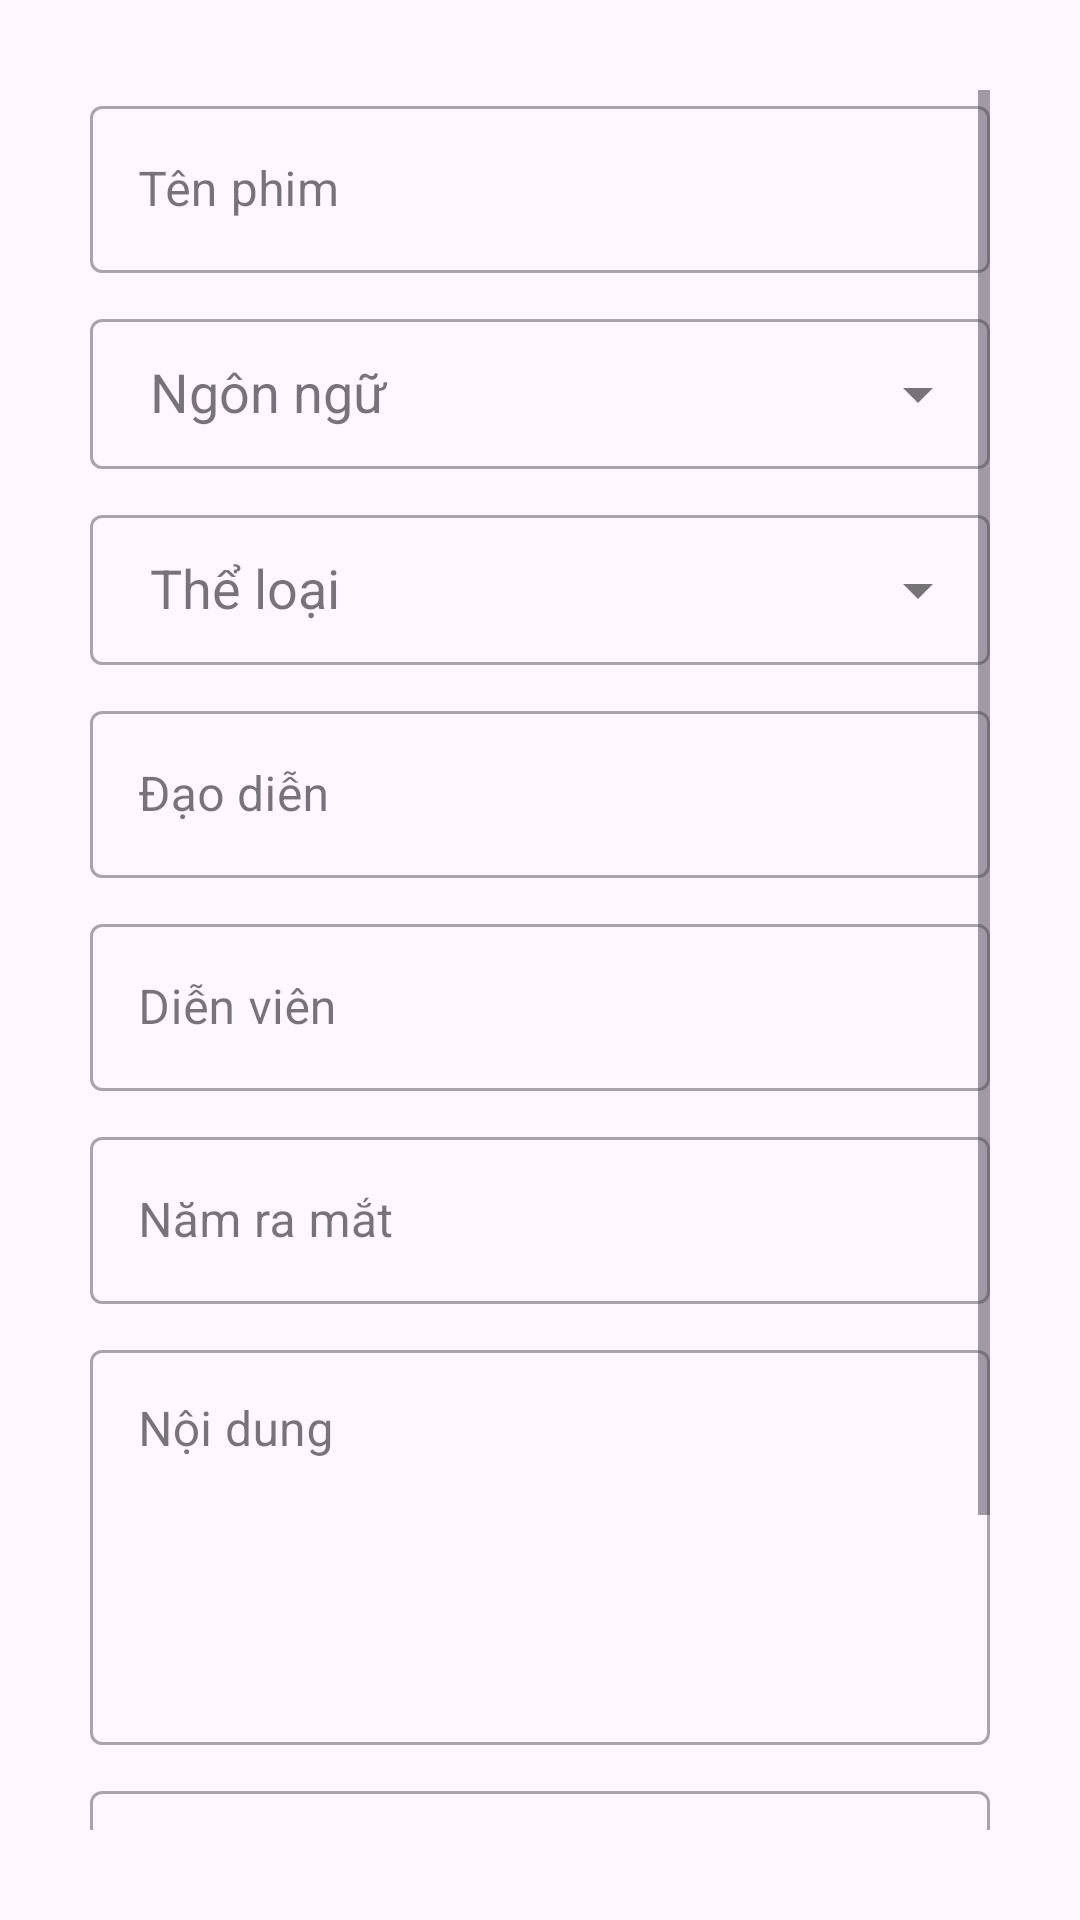

Produce the Android XML layout that renders to this screen, including the resource entries it uses.
<!-- AndroidManifest.xml: application theme Theme.CineRate -->
<!-- res/layout/fragment_detail_movie.xml -->
<?xml version="1.0" encoding="utf-8"?>
<ScrollView xmlns:android="http://schemas.android.com/apk/res/android"
    xmlns:tools="http://schemas.android.com/tools"
    android:layout_width="match_parent"
    android:layout_height="match_parent"
    xmlns:app="http://schemas.android.com/apk/res-auto"
    tools:context=".admin.fragments.MovieDetailFragment"
    android:padding="30dp"
    android:fillViewport="true">
        <RelativeLayout
            android:layout_width="match_parent"
            android:layout_height="wrap_content" >
            <com.google.android.material.textfield.TextInputLayout
                android:layout_width="match_parent"
                android:layout_height="wrap_content"
                style="@style/Widget.MaterialComponents.TextInputLayout.OutlinedBox"
                android:id="@+id/mov_title"
                android:layout_marginBottom="10dp">
                <com.google.android.material.textfield.TextInputEditText
                    android:layout_width="match_parent"
                    android:layout_height="wrap_content"
                    android:hint="Tên phim"
                    android:inputType="text"
                    android:id="@+id/txtMovieTitle"/>
            </com.google.android.material.textfield.TextInputLayout>

            <com.google.android.material.textfield.TextInputLayout
                android:layout_width="match_parent"
                android:layout_height="wrap_content"
                style="@style/Widget.MaterialComponents.TextInputLayout.OutlinedBox"
                android:layout_below="@id/mov_title"
                android:layout_marginBottom="10dp"
                android:id="@+id/mov_lang"
                app:endIconMode="dropdown_menu"
                android:hint="Ngôn ngữ">
                <AutoCompleteTextView
                    android:layout_width="match_parent"
                    android:layout_height="50dp"
                    android:inputType="text"
                    android:paddingLeft="20dp"
                    android:id="@+id/movieLangDropDown"/>
            </com.google.android.material.textfield.TextInputLayout>

            <com.google.android.material.textfield.TextInputLayout
                android:layout_width="match_parent"
                android:layout_height="wrap_content"
                style="@style/Widget.MaterialComponents.TextInputLayout.OutlinedBox"
                android:layout_below="@id/mov_lang"
                android:layout_marginBottom="10dp"
                android:id="@+id/mov_gen"
                app:endIconMode="dropdown_menu"
                android:hint="Thể loại">
                <AutoCompleteTextView
                    android:layout_width="match_parent"
                    android:layout_height="50dp"
                    android:inputType="text"
                    android:paddingLeft="20dp"
                    android:id="@+id/movieGenDropDown"/>
            </com.google.android.material.textfield.TextInputLayout>

            <com.google.android.material.textfield.TextInputLayout
                android:layout_width="match_parent"
                android:layout_height="wrap_content"
                style="@style/Widget.MaterialComponents.TextInputLayout.OutlinedBox"
                android:id="@+id/mov_director"
                android:layout_marginBottom="10dp"
                android:layout_below="@id/mov_gen">
                <com.google.android.material.textfield.TextInputEditText
                    android:layout_width="match_parent"
                    android:layout_height="wrap_content"
                    android:hint="Đạo diễn"
                    android:inputType="text"
                    android:id="@+id/txtMovieDirector"/>
            </com.google.android.material.textfield.TextInputLayout>

            <com.google.android.material.textfield.TextInputLayout
                android:layout_width="match_parent"
                android:layout_height="wrap_content"
                style="@style/Widget.MaterialComponents.TextInputLayout.OutlinedBox"
                android:id="@+id/mov_cast"
                android:layout_marginBottom="10dp"
                android:layout_below="@id/mov_director">
                <com.google.android.material.textfield.TextInputEditText
                    android:layout_width="match_parent"
                    android:layout_height="wrap_content"
                    android:hint="Diễn viên"
                    android:inputType="text"
                    android:id="@+id/txtMovieCast"
                    />
            </com.google.android.material.textfield.TextInputLayout>

            <com.google.android.material.textfield.TextInputLayout
                android:layout_width="match_parent"
                android:layout_height="wrap_content"
                style="@style/Widget.MaterialComponents.TextInputLayout.OutlinedBox"
                android:id="@+id/mov_releaseYear"
                android:layout_marginBottom="10dp"
                android:layout_below="@id/mov_cast">
                <com.google.android.material.textfield.TextInputEditText
                    android:layout_width="match_parent"
                    android:layout_height="wrap_content"
                    android:hint="Năm ra mắt"
                    android:inputType="number"
                    android:id="@+id/txtMovieYear" />
            </com.google.android.material.textfield.TextInputLayout>

            <com.google.android.material.textfield.TextInputLayout
                android:layout_width="match_parent"
                android:layout_height="wrap_content"
                style="@style/Widget.MaterialComponents.TextInputLayout.OutlinedBox"
                android:id="@+id/mov_desc"
                android:layout_marginBottom="10dp"
                android:layout_below="@id/mov_releaseYear">
                <com.google.android.material.textfield.TextInputEditText
                    android:layout_width="match_parent"
                    android:layout_height="wrap_content"
                    android:hint="Nội dung"
                    android:inputType="textMultiLine"
                    android:minLines="5"
                    android:lines="10"
                    android:id="@+id/txtMovieDes"
                    android:scrollbars="vertical"
                    android:overScrollMode="always"
                    android:gravity="top"
                    android:scrollHorizontally="false"/>
            </com.google.android.material.textfield.TextInputLayout>

            <com.google.android.material.textfield.TextInputLayout
                android:layout_width="match_parent"
                android:layout_height="wrap_content"
                style="@style/Widget.MaterialComponents.TextInputLayout.OutlinedBox"
                android:id="@+id/mov_trailer"
                android:layout_marginBottom="10dp"
                android:layout_below="@id/mov_desc">
                <com.google.android.material.textfield.TextInputEditText
                    android:layout_width="match_parent"
                    android:layout_height="wrap_content"
                    android:hint="Link trailer"
                    android:inputType="textUri"
                    android:id="@+id/txtMovieTrailer"/>
            </com.google.android.material.textfield.TextInputLayout>

            <com.google.android.material.textfield.TextInputLayout
                android:layout_width="match_parent"
                android:layout_height="wrap_content"
                style="@style/Widget.MaterialComponents.TextInputLayout.OutlinedBox"
                android:id="@+id/mov_poster"
                android:layout_marginBottom="10dp"
                android:layout_below="@id/mov_trailer">
                <com.google.android.material.textfield.TextInputEditText
                    android:layout_width="match_parent"
                    android:layout_height="wrap_content"
                    android:drawableTint="@color/soft_blue"
                    android:hint="Link poster"
                    android:inputType="textUri"
                    android:id="@+id/txtMoviePoster"/>
            </com.google.android.material.textfield.TextInputLayout>
            <com.google.android.material.button.MaterialButton
                android:layout_width="wrap_content"
                android:layout_height="wrap_content"
                android:layout_below="@+id/mov_poster"
                android:id="@+id/saveMovieBtn"
                android:layout_alignParentEnd="true"
                android:backgroundTint="@color/soft_blue"/>
        </RelativeLayout>
</ScrollView>
<!-- resources referenced by this layout -->
<resources>
  <color name="soft_blue">#8692f7</color>
  <style name="Theme.CineRate" parent="Base.Theme.CineRate" />
  <style name="Base.Theme.CineRate" parent="Theme.Material3.Light.NoActionBar">
          
          
          <item name="colorPrimary">@color/soft_blue</item>
          <item name="colorPrimaryVariant">@color/soft_blue</item>
          <item name="colorOnPrimary">@color/white</item>
          <item name="colorOnSurfaceVariant">@color/black</item>
      </style>
  <color name="white">#FFFFFFFF</color>
  <color name="black">#FF000000</color>
</resources>
